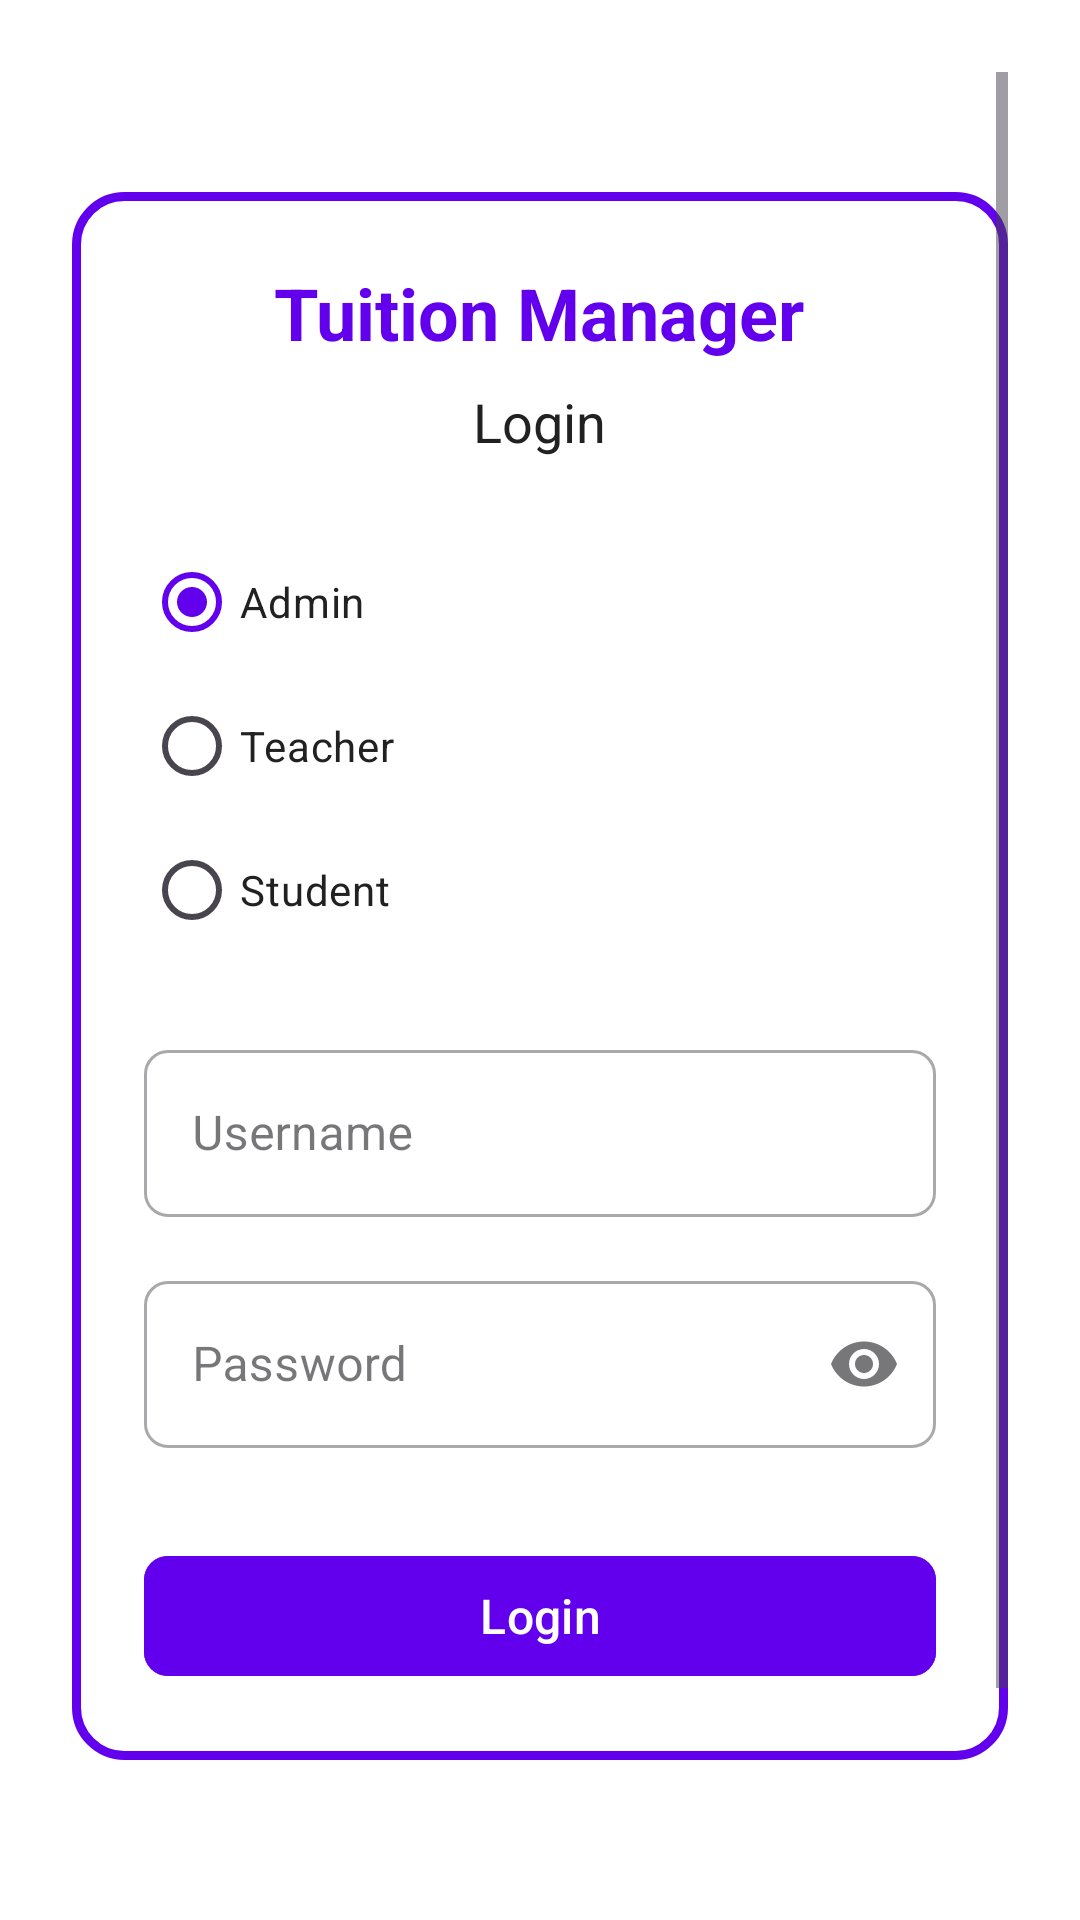

Layout XML and referenced resources for this Android screen:
<!-- AndroidManifest.xml: application theme Theme.TuitionManagerApp -->
<!-- res/layout/activity_main.xml -->
<?xml version="1.0" encoding="utf-8"?>
<androidx.constraintlayout.widget.ConstraintLayout
    xmlns:android="http://schemas.android.com/apk/res/android"
    xmlns:app="http://schemas.android.com/apk/res-auto"
    xmlns:tools="http://schemas.android.com/tools"
    android:id="@+id/login_container"
    android:layout_width="match_parent"
    android:layout_height="match_parent"
    android:background="@color/white"
    android:padding="24dp"
    tools:context=".MainActivity">

    <ScrollView
        android:layout_width="match_parent"
        android:layout_height="match_parent"
        android:fillViewport="true"
        app:layout_constraintTop_toTopOf="parent"
        app:layout_constraintBottom_toBottomOf="parent"
        app:layout_constraintStart_toStartOf="parent"
        app:layout_constraintEnd_toEndOf="parent">

        <LinearLayout
            android:layout_width="match_parent"
            android:layout_height="wrap_content"
            android:orientation="vertical"
            android:gravity="center_horizontal">

            
            <LinearLayout
                android:layout_width="match_parent"
                android:layout_height="wrap_content"
                android:background="@drawable/card"
                android:orientation="vertical"
                android:padding="24dp"
                android:layout_marginTop="40dp"
                android:layout_marginBottom="32dp">

                
                <TextView
                    android:id="@+id/login_title"
                    android:layout_width="wrap_content"
                    android:layout_height="wrap_content"
                    android:text="Tuition Manager"
                    android:textColor="@color/primary_color"
                    android:textSize="24sp"
                    android:textStyle="bold"
                    android:layout_gravity="center_horizontal"/>

                
                <TextView
                    android:id="@+id/login_label"
                    android:layout_width="wrap_content"
                    android:layout_height="wrap_content"
                    android:text="Login"
                    android:textColor="@color/black"
                    android:textSize="18sp"
                    android:layout_marginTop="8dp"
                    android:layout_gravity="center_horizontal" />

                
                <RadioGroup
                    android:id="@+id/role_radio_group"
                    android:layout_width="match_parent"
                    android:layout_height="wrap_content"
                    android:layout_marginTop="24dp"
                    android:orientation="vertical">

                    <RadioButton
                        android:id="@+id/admin_radio"
                        android:layout_width="match_parent"
                        android:layout_height="wrap_content"
                        android:checked="true"
                        android:text="Admin"
                        android:textColor="@color/black" />

                    <RadioButton
                        android:id="@+id/teacher_radio"
                        android:layout_width="match_parent"
                        android:layout_height="wrap_content"
                        android:text="Teacher"
                        android:textColor="@color/black" />

                    <RadioButton
                        android:id="@+id/student_radio"
                        android:layout_width="match_parent"
                        android:layout_height="wrap_content"
                        android:text="Student"
                        android:textColor="@color/black" />
                </RadioGroup>

                
                <com.google.android.material.textfield.TextInputLayout
                    android:id="@+id/username_text_input_layout"
                    style="@style/Widget.MaterialComponents.TextInputLayout.OutlinedBox"
                    android:layout_width="match_parent"
                    android:layout_height="wrap_content"
                    android:layout_marginTop="24dp"
                    app:shapeAppearanceOverlay="@style/ShapeAppearanceOverlay.TextInputLayout.Rounded">

                    <com.google.android.material.textfield.TextInputEditText
                        android:id="@+id/username_edit_text"
                        android:layout_width="match_parent"
                        android:layout_height="wrap_content"
                        android:hint="Username"
                        android:inputType="text"
                        android:textColor="@color/black"
                        android:textColorHint="@color/grey"/>
                </com.google.android.material.textfield.TextInputLayout>

                
                <com.google.android.material.textfield.TextInputLayout
                    android:id="@+id/password_text_input_layout"
                    style="@style/Widget.MaterialComponents.TextInputLayout.OutlinedBox"
                    android:layout_width="match_parent"
                    android:layout_height="wrap_content"
                    android:layout_marginTop="16dp"
                    app:endIconMode="password_toggle"
                    app:shapeAppearanceOverlay="@style/ShapeAppearanceOverlay.TextInputLayout.Rounded">

                    <com.google.android.material.textfield.TextInputEditText
                        android:id="@+id/password_edit_text"
                        android:layout_width="match_parent"
                        android:layout_height="wrap_content"
                        android:hint="Password"
                        android:inputType="textPassword"
                        android:textColor="@color/black"
                        android:textColorHint="@color/grey"/>
                </com.google.android.material.textfield.TextInputLayout>

                
                <com.google.android.material.button.MaterialButton
                    android:id="@+id/login_button"
                    android:layout_width="match_parent"
                    android:layout_height="48dp"
                    android:layout_marginTop="32dp"
                    android:backgroundTint="@color/primary_color"
                    android:text="Login"
                    android:textAllCaps="false"
                    android:textColor="@color/white"
                    android:textSize="16sp"
                    app:cornerRadius="8dp"/>
            </LinearLayout>

            
            <com.google.android.material.button.MaterialButton
                android:id="@+id/exit_button"
                android:layout_width="250dp"
                android:layout_height="wrap_content"
                android:layout_marginTop="8dp"
                android:text="Exit"
                android:onClick="exitHoleApp"
                android:textColor="@color/black"
                android:textAllCaps="false"
                android:backgroundTint="@color/white"
                app:strokeWidth="1dp"
                app:strokeColor="@color/black"
                app:cornerRadius="8dp"/>
        </LinearLayout>
    </ScrollView>
</androidx.constraintlayout.widget.ConstraintLayout>
<!-- resources referenced by this layout -->
<resources>
  <color name="black">#212121</color>
  <color name="grey">#757575</color>
  <color name="primary_color">#6200EE</color>
  <color name="white">#FFFFFF</color>
  <!-- drawable card (drawable) -->
  <?xml version="1.0" encoding="utf-8"?>
  <shape xmlns:android="http://schemas.android.com/apk/res/android"
      android:shape="rectangle">
  
      <solid android:color="@android:color/transparent" /> 
  
      <stroke
          android:width="3dp"
          android:color="@color/primary_color" /> 
  
      <corners android:radius="16dp" /> 
  
  </shape>
  <style name="ShapeAppearanceOverlay.TextInputLayout.Rounded" parent="">
          <item name="cornerFamily">rounded</item>
          <item name="cornerSize">8dp</item>
      </style>
  <style name="Theme.TuitionManagerApp" parent="Base.Theme.TuitionManagerApp" />
  <style name="Base.Theme.TuitionManagerApp" parent="Theme.Material3.DayNight.NoActionBar">
          <item name="colorPrimary">@color/primary_color</item>
          <item name="colorOnPrimary">@color/white</item>
          <item name="android:statusBarColor">@color/primary_dark</item>
      </style>
  <color name="primary_dark">#3700B3</color>
</resources>
